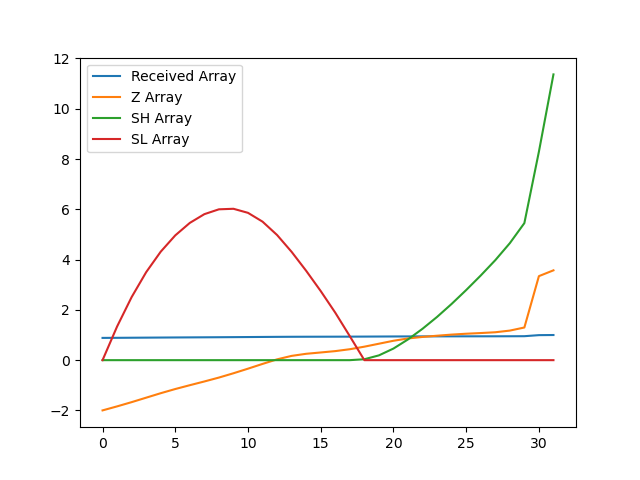

Data behind this chart, as committed beside it:
, index, year, val, Received Array, Z Array, SH Array, SL Array
0, 9506, 1990, 12651, 0.8852, -1.999, 0.0, 0.0
1, 9509, 1991, 12698, 0.8885, -1.839, 0.0, 1.339
2, 9512, 1992, 12747, 0.892, -1.67, 0.0, 2.509
3, 9515, 1993, 12800, 0.8957, -1.492, 0.0, 3.501
4, 9518, 1994, 12852, 0.8993, -1.315, 0.0, 4.316
5, 9521, 1995, 12901, 0.9027, -1.148, 0.0, 4.964
6, 9524, 1996, 12946, 0.9059, -0.9961, 0.0, 5.46
7, 9527, 1997, 12989, 0.9089, -0.8477, 0.0, 5.808
8, 9530, 1998, 13035, 0.9121, -0.6927, 0.0, 6
9, 9533, 1999, 13086, 0.9157, -0.5211, 0.0, 6.021
10, 9536, 2000, 13139, 0.9194, -0.3386, 0.0, 5.86
11, 9539, 2001, 13195, 0.9233, -0.1495, 0.0, 5.509
12, 9542, 2002, 13248, 0.9271, 0.03214, 0.0, 4.977
13, 9545, 2003, 13289, 0.9299, 0.1702, 0.0, 4.307
14, 9548, 2004, 13314, 0.9316, 0.2533, 0.0, 3.554
15, 9551, 2005, 13329, 0.9327, 0.306, 0.0, 2.748
16, 9554, 2006, 13345, 0.9338, 0.3599, 0.0, 1.888
17, 9557, 2007, 13367, 0.9354, 0.435, 0.0, 0.9529
18, 9560, 2008, 13397, 0.9374, 0.5364, 0.03639, 0.0
19, 9563, 2009, 13431, 0.9399, 0.6539, 0.1903, 0.0
20, 9566, 2010, 13466, 0.9423, 0.7713, 0.4616, 0.0
21, 9569, 2011, 13493, 0.9442, 0.8636, 0.8252, 0.0
22, 9572, 2012, 13511, 0.9454, 0.9237, 1.249, 0.0
23, 9575, 2013, 13525, 0.9464, 0.9719, 1.721, 0.0
24, 9578, 2014, 13538, 0.9473, 1.017, 2.237, 0.0
25, 9581, 2015, 13548, 0.9481, 1.051, 2.789, 0.0
26, 9584, 2016, 13556, 0.9486, 1.078, 3.367, 0.0
27, 9587, 2017, 13566, 0.9493, 1.11, 3.977, 0.0
28, 9590, 2018, 13585, 0.9506, 1.176, 4.653, 0.0
29, 9593, 2019, 13621, 0.9532, 1.299, 5.452, 0.0
30, 9596, 2020, 14223, 0.9952, 3.342, 8.294, 0.0
31, 9599, 2021, 14291, 1.0, 3.573, 11.37, 0.0
